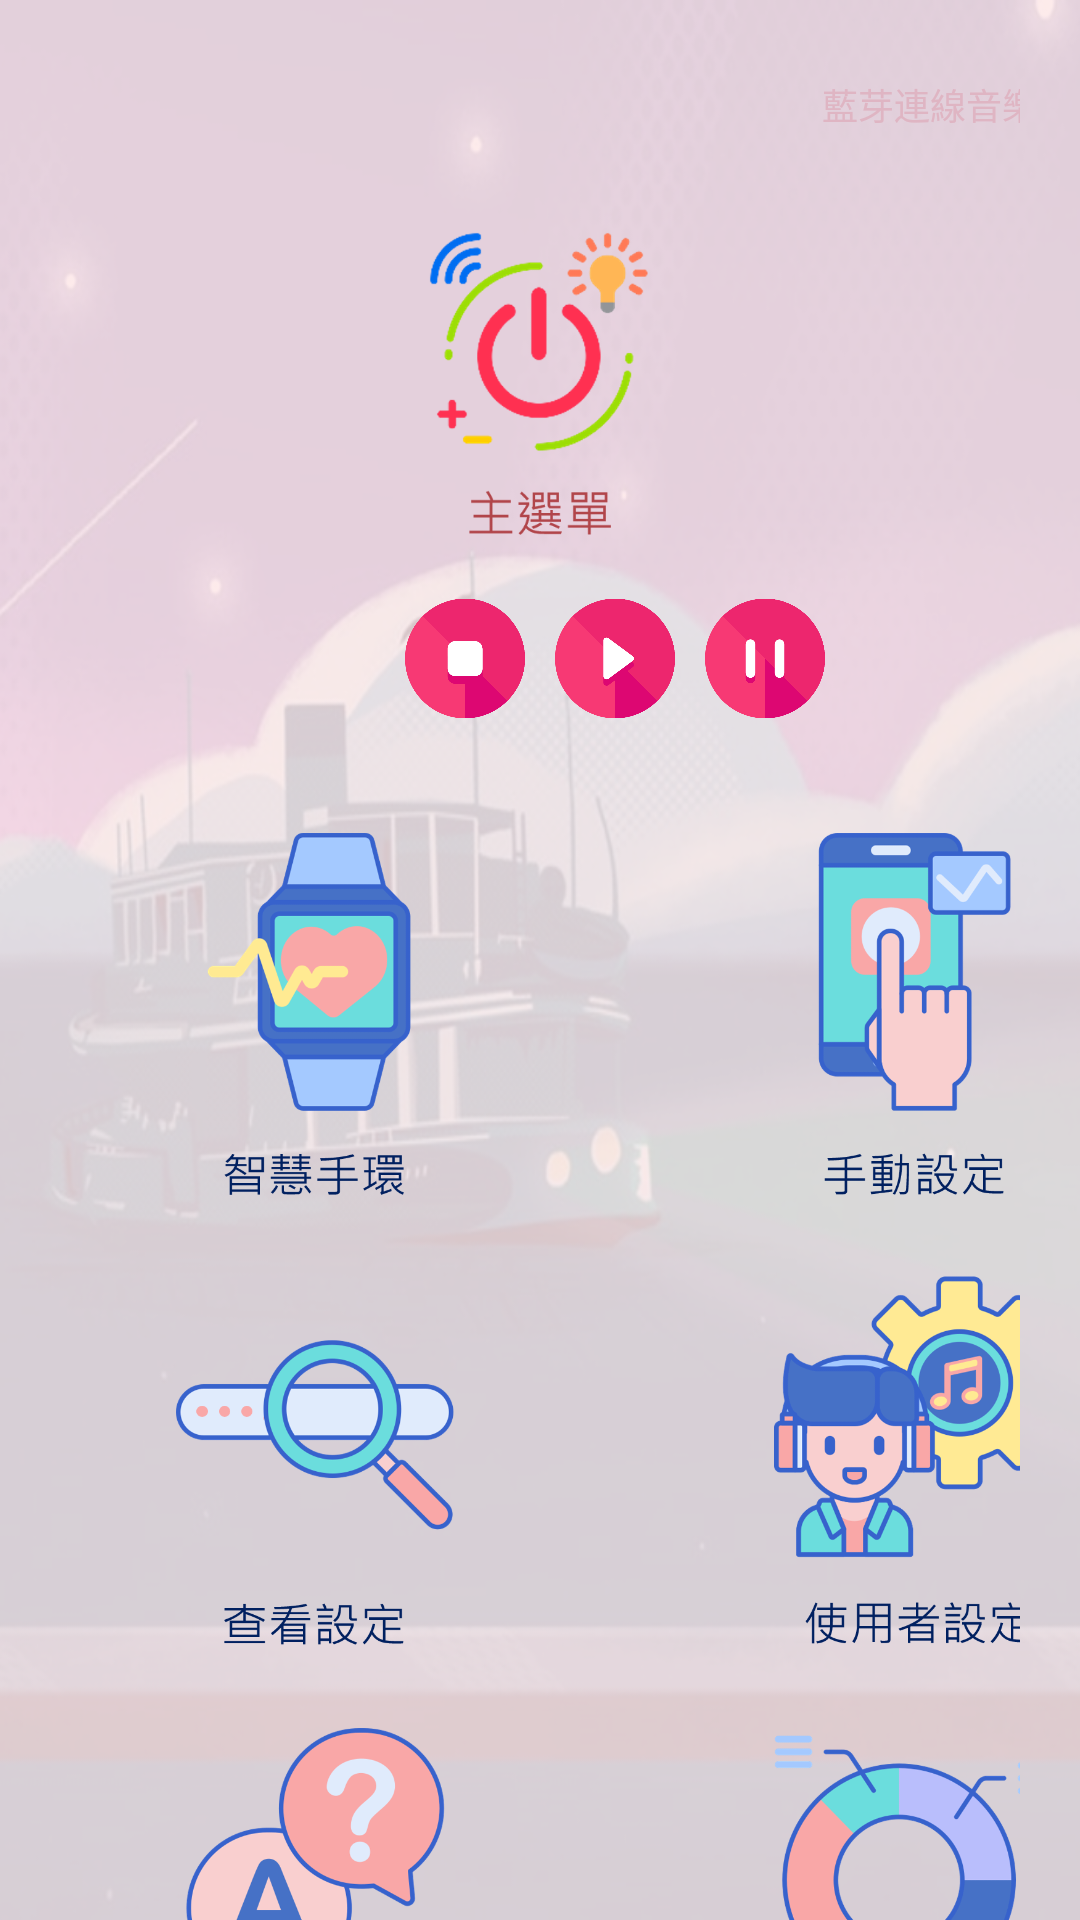

Reconstruct the res/layout file that produces this screen, plus the resources it refers to.
<!-- AndroidManifest.xml: application theme AppTheme -->
<!-- res/layout/activity_select.xml -->
<?xml version="1.0" encoding="utf-8"?>

<android.support.constraint.ConstraintLayout xmlns:android="http://schemas.android.com/apk/res/android"
    xmlns:app="http://schemas.android.com/apk/res-auto"
    xmlns:tools="http://schemas.android.com/tools"
    android:layout_width="match_parent"
    android:layout_height="match_parent"
    android:background="@drawable/index_bg"
    tools:context=".SelectActivity">

    <LinearLayout
        android:id="@+id/linearLayout6"
        android:layout_width="match_parent"
        android:layout_height="match_parent"
        android:orientation="vertical">

        <LinearLayout
            android:layout_width="match_parent"
            android:layout_height="40dp"
            android:layout_marginLeft="20dp"
            android:layout_marginTop="15dp"
            android:layout_marginRight="20dp"
            android:orientation="horizontal">

            <ImageButton
                android:id="@+id/imageButton18"
                android:layout_width="30dp"
                android:layout_height="match_parent"
                android:background="#00FFFFFF"
                android:scaleType="fitCenter"
                android:src="@drawable/usersetting_icon"
                android:visibility="invisible" />

            <TextView
                android:id="@+id/textView3"
                android:layout_width="108dp"
                android:layout_height="match_parent" />

            <TextView
                android:id="@+id/textView13"
                android:layout_width="200dp"
                android:layout_height="match_parent"
                android:gravity="center|right"
                android:text="藍芽連線音樂燈"
                android:textColor="#DFB5C3"
                android:textSize="12sp" />

            <ImageButton
                android:id="@+id/imageButton30"
                android:layout_width="30dp"
                android:layout_height="wrap_content"
                android:background="#00FFFFFF"
                android:scaleType="fitCenter"
                android:src="@drawable/ble_icon"
                android:visibility="invisible" />

        </LinearLayout>

        <LinearLayout
            android:layout_width="match_parent"
            android:layout_height="wrap_content"
            android:orientation="horizontal">

            <TextView
                android:id="@+id/textView44"
                android:layout_width="wrap_content"
                android:layout_height="match_parent"
                android:layout_marginLeft="20dp"
                android:layout_weight="1" />

            <ImageButton
                android:id="@+id/imageButton27"
                android:layout_width="160dp"
                android:layout_height="142dp"
                android:background="#00FFFFFF"
                android:scaleType="fitCenter"
                android:src="@drawable/home_icon" />

            <TextView
                android:id="@+id/textView50"
                android:layout_width="wrap_content"
                android:layout_height="match_parent"
                android:layout_marginRight="20dp"
                android:layout_weight="1" />
        </LinearLayout>

        <LinearLayout
            android:layout_width="match_parent"
            android:layout_height="45dp"
            android:layout_marginLeft="20dp"
            android:layout_marginRight="20dp"
            android:layout_marginBottom="20dp"
            android:orientation="horizontal">

            <TextView
                android:id="@+id/textView12"
                android:layout_width="115dp"
                android:layout_height="match_parent" />

            <ImageButton
                android:id="@+id/imageButton4"
                android:layout_width="40dp"
                android:layout_height="match_parent"
                android:layout_marginRight="10dp"
                android:background="#00FFFFFF"
                android:scaleType="fitCenter"
                android:src="@drawable/cancel_icon" />

            <ImageButton
                android:id="@+id/imageButton6"
                android:layout_width="40dp"
                android:layout_height="match_parent"
                android:layout_marginRight="10dp"
                android:background="#00FFFFFF"
                android:scaleType="fitCenter"
                android:src="@drawable/play_icon" />

            <ImageButton
                android:id="@+id/imageButton5"
                android:layout_width="40dp"
                android:layout_height="match_parent"
                android:background="#00FFFFFF"
                android:scaleType="fitCenter"
                android:src="@drawable/stop_icon" />

            <TextView
                android:id="@+id/textView14"
                android:layout_width="115dp"
                android:layout_height="match_parent" />

        </LinearLayout>

        <LinearLayout
            android:layout_width="match_parent"
            android:layout_height="wrap_content"
            android:layout_marginLeft="20dp"
            android:layout_marginRight="20dp"
            android:orientation="horizontal">

            <ImageButton
                android:id="@+id/imageButton7"
                android:layout_width="170dp"
                android:layout_height="150dp"
                android:layout_marginRight="15dp"
                android:background="#00FFFFFF"
                android:scaleType="fitCenter"
                android:src="@drawable/smart_icon" />

            <ImageButton
                android:id="@+id/imageButton8"
                android:layout_width="170dp"
                android:layout_height="150dp"
                android:layout_marginLeft="15dp"
                android:background="#00FFFFFF"
                android:scaleType="fitCenter"
                android:src="@drawable/manual_icon" />
        </LinearLayout>

        <LinearLayout
            android:layout_width="match_parent"
            android:layout_height="wrap_content"
            android:layout_marginLeft="20dp"
            android:layout_marginRight="20dp"
            android:orientation="horizontal">

            <ImageButton
                android:id="@+id/imageButton9"
                android:layout_width="170dp"
                android:layout_height="150dp"
                android:layout_marginRight="15dp"
                android:background="#00FFFFFF"
                android:scaleType="fitCenter"
                android:src="@drawable/setting_icon" />

            <ImageButton
                android:id="@+id/imageButton13"
                android:layout_width="170dp"
                android:layout_height="150dp"
                android:layout_marginLeft="15dp"
                android:background="#00FFFFFF"
                android:scaleType="fitCenter"
                android:src="@drawable/userinformation_icon" />
        </LinearLayout>

        <LinearLayout
            android:layout_width="match_parent"
            android:layout_height="wrap_content"
            android:layout_marginLeft="20dp"
            android:layout_marginRight="20dp"
            android:orientation="horizontal">

            <ImageButton
                android:id="@+id/imageButton11"
                android:layout_width="170dp"
                android:layout_height="150dp"
                android:layout_marginRight="15dp"
                android:background="#00FFFFFF"
                android:scaleType="fitCenter"
                android:src="@drawable/msg_icon" />

            <ImageButton
                android:id="@+id/imageButton12"
                android:layout_width="170dp"
                android:layout_height="150dp"
                android:layout_marginLeft="15dp"
                android:background="#00FFFFFF"
                android:scaleType="fitCenter"
                android:src="@drawable/heart_icon" />
        </LinearLayout>

    </LinearLayout>
</android.support.constraint.ConstraintLayout>
<!-- resources referenced by this layout -->
<resources>
  <!-- drawable ble_icon: png bitmap (drawable, 46328 bytes) -->
  <!-- drawable cancel_icon: png bitmap (drawable, 22603 bytes) -->
  <!-- drawable heart_icon: png bitmap (drawable, 62581 bytes) -->
  <!-- drawable home_icon: png bitmap (drawable, 46735 bytes) -->
  <!-- drawable index_bg: png bitmap (drawable, 455588 bytes) -->
  <!-- drawable manual_icon: png bitmap (drawable, 37200 bytes) -->
  <!-- drawable msg_icon: png bitmap (drawable, 63050 bytes) -->
  <!-- drawable play_icon: png bitmap (drawable, 24563 bytes) -->
  <!-- drawable setting_icon: png bitmap (drawable, 49447 bytes) -->
  <!-- drawable smart_icon: png bitmap (drawable, 41332 bytes) -->
  <!-- drawable stop_icon: png bitmap (drawable, 24982 bytes) -->
  <!-- drawable userinformation_icon: png bitmap (drawable, 82879 bytes) -->
  <!-- drawable usersetting_icon: png bitmap (drawable, 28728 bytes) -->
  <style name="AppTheme" parent="Theme.AppCompat.Light.DarkActionBar">
          
          
          <item name="colorAccent">@color/colorAccent</item>
      </style>
  <!-- not gathered from this repository: default colours our renderer supplied (Android Studio template values) -->
  <color name="colorAccent">#FF03DAC5</color>
</resources>
